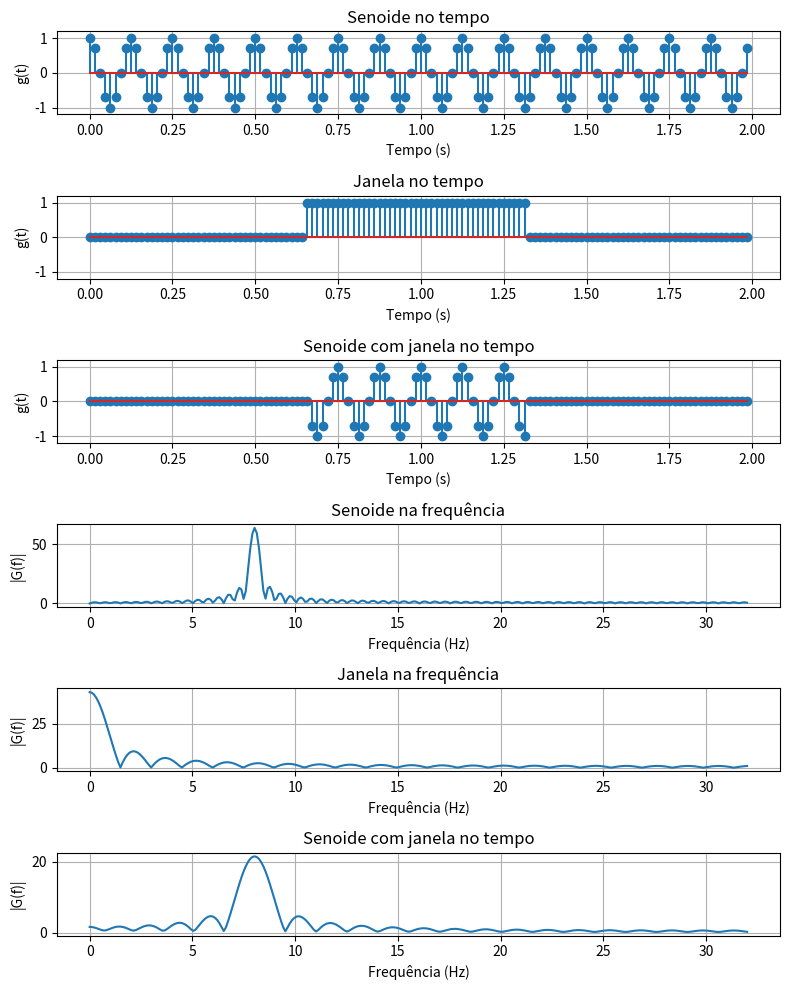

Reproduce this figure in Python.
# -*- coding: utf-8 -*-
"""
Created on Sat Sep  2 12:19:33 2017

@author: luciana
"""

import numpy as np
#Geração da Janela
fc = 8                                         #frequência do cosseno
fsampling = 64.0                               #frequência de amostragem
tf = 2                                         #segundos
t_amostragem = 1.0/fsampling                   #tempo de amostragem
Am = 1.0                                       #amplitude
t = np.arange(0,tf,t_amostragem)               #determinação do eixo de tempo
m1 = Am*np.cos(2*np.pi*fc*t)                   #sinal senoidal puro
m2 = np.zeros(len(t))                          #Sinal de zeros 
m2[len(t)//3:len(t)*2//3] = 1                  #Sinal de zeros com "1" entre 1/3 a 2/3 de seu comprimento (janela quadrada) 
m = m1*m2                                      #Sinal resultante


#Efeito da janela na frequência do sinal
lfft = 600                                     #número de pontos da fft
m1fft = np.abs(np.fft.fft(m1,lfft))            #cálculo da fft para a senoide
m2fft = np.abs(np.fft.fft(m2,lfft))            #cálculo da fft para a janela
mfft = np.abs(np.fft.fft(m1*m2,lfft))          #cálculo da fft para sinal com janela

freq1 = np.linspace(0.0,fsampling/2,lfft//2)   #definição do eixo unilateral das  frequências

m1fftuni = m1fft[:lfft//2]                     #fft unilateral 
m2fftuni = m2fft[:lfft//2]                     #fft unilateral janela
mfftuni  = mfft[:lfft//2]                      #fft unilateral senoide com janela

#Gráficos
import matplotlib.pyplot as plt
plt.figure(1,[8,10])

grafico_1 = plt.subplot(611)
plt.title("Senoide no tempo")
plt.xlabel("Tempo (s)")
plt.ylabel("g(t)")
plt.grid()
plt.ylim([-1.2,1.2])
plt.stem(t,m1)

grafico_2 = plt.subplot(612)
plt.title("Janela no tempo")
plt.xlabel("Tempo (s)")
plt.ylabel("g(t)")
plt.grid()
plt.ylim([-1.2,1.2])
plt.stem(t,m2)


grafico_3 = plt.subplot(613)
plt.title("Senoide com janela no tempo")
plt.xlabel("Tempo (s)")
plt.ylabel("g(t)")
plt.grid()
plt.ylim([-1.2,1.2])
plt.stem(t,m)

#transformação dos sinais no tempo para frequência 
grafico_4 = plt.subplot(614)
plt.title("Senoide na frequência")
plt.xlabel("Frequência (Hz)")
plt.ylabel("|G(f)|")
plt.grid()
plt.plot(freq1,m1fftuni)


grafico_5 = plt.subplot(615)
plt.title("Janela na frequência")
plt.xlabel("Frequência (Hz)")
plt.ylabel("|G(f)|")
plt.grid()
plt.plot(freq1,m2fftuni)

grafico_6 = plt.subplot(616)
plt.title("Senoide com janela no tempo")
plt.xlabel("Frequência (Hz)")
plt.ylabel("|G(f)|")
plt.grid()
plt.plot(freq1,mfftuni)

plt.tight_layout()                             #ajusta o espaçamento entre os plots
plt.show()